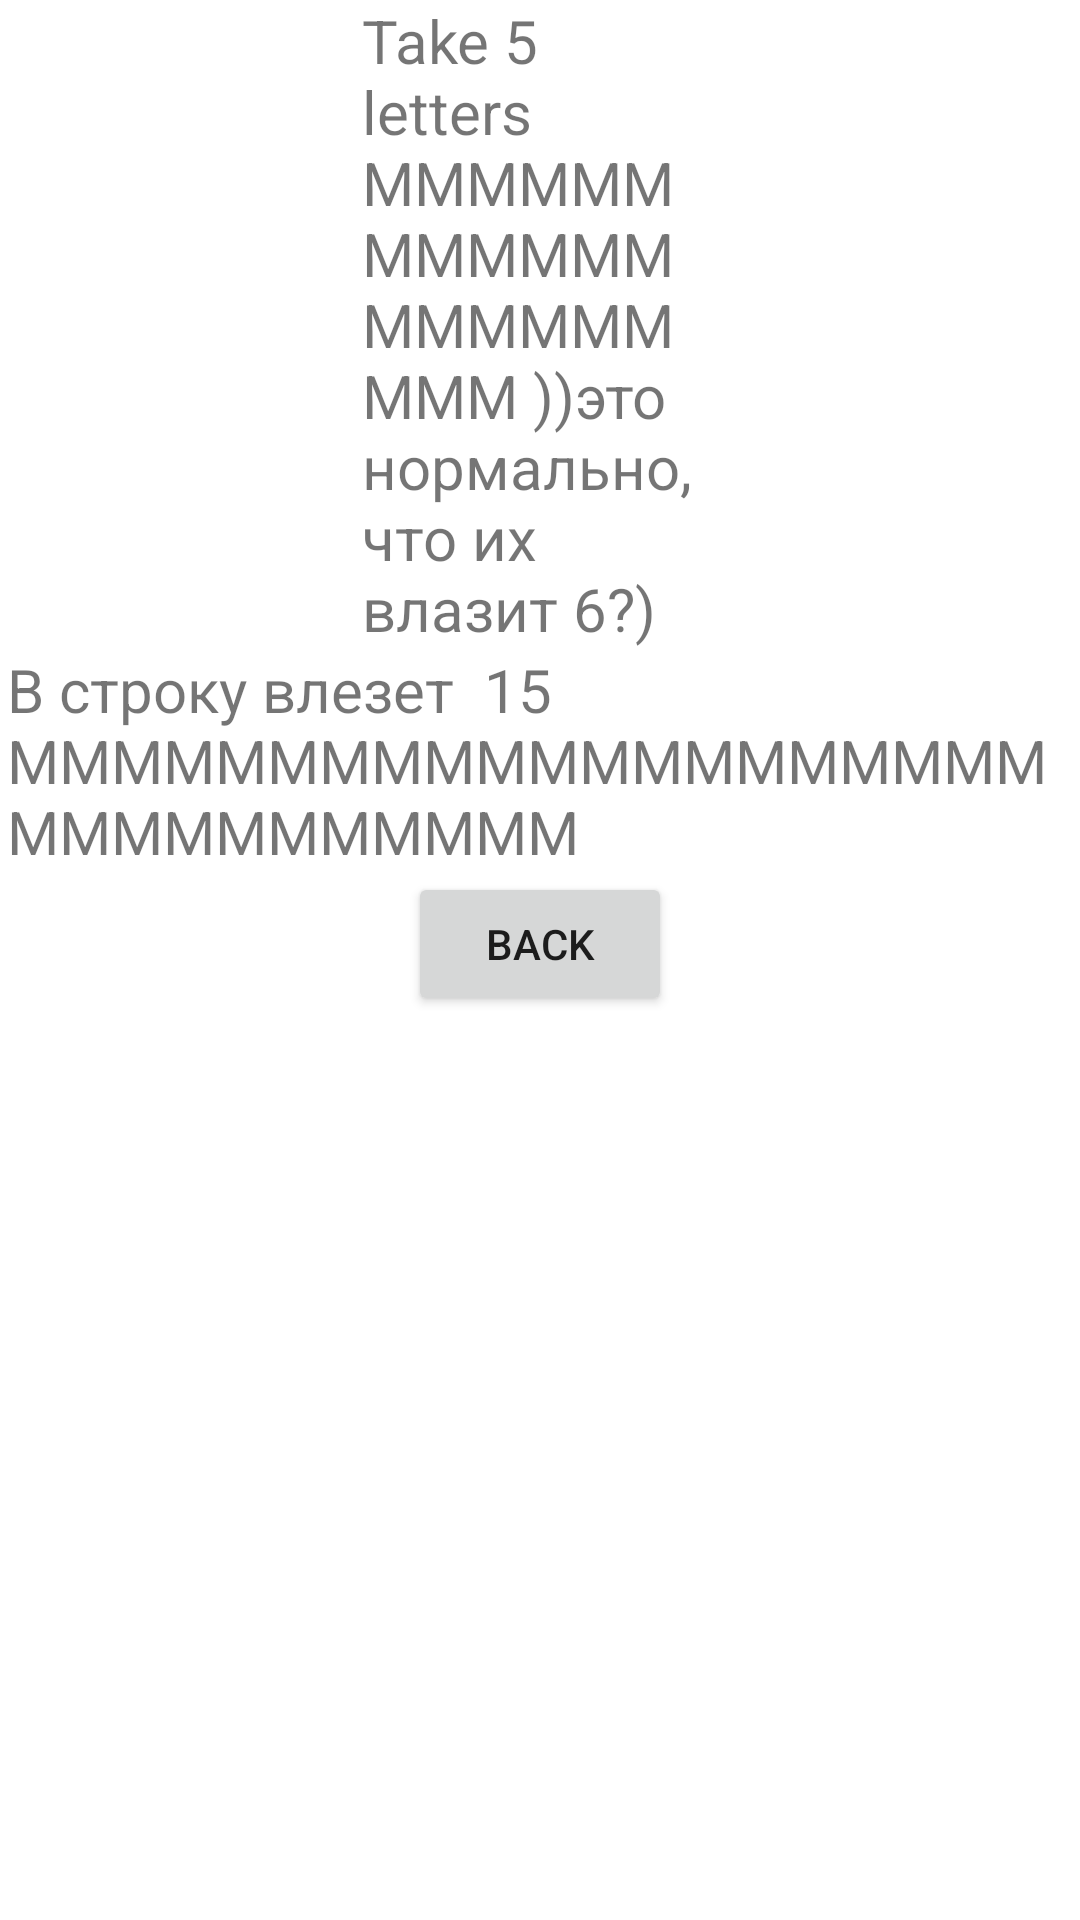

Here is an Android app screen rendered from its layout file. Give the layout XML and the strings, colors and styles it references.
<!-- AndroidManifest.xml: application theme Theme.MyHomeWork -->
<!-- res/layout/activity_ems.xml -->
<?xml version="1.0" encoding="utf-8"?>
<LinearLayout xmlns:android="http://schemas.android.com/apk/res/android"
    xmlns:app="http://schemas.android.com/apk/res-auto"
    xmlns:tools="http://schemas.android.com/tools"
    android:layout_width="match_parent"
    android:layout_height="match_parent"
    android:orientation="vertical"
    tools:context=".hw1.EmsActivity">

    <TextView
        android:layout_width="wrap_content"
        android:layout_height="wrap_content"
        android:layout_gravity="center"
        android:ems="5"
        android:text="Take 5 letters MMMMMMMMMMMMMMMMMMMMM ))это нормально, что их влазит 6?)"
        android:textSize="20sp" />

    <TextView
        android:layout_width="wrap_content"
        android:layout_height="wrap_content"
        android:layout_gravity="center"
        android:ems="15"
        android:text="В строку влезет  15 MMMMMMMMMММММММММММMMMMMMMMMMMM"
        android:textSize="20sp" />
    <Button
        android:id="@+id/back"
        android:layout_width="wrap_content"
        android:layout_height="wrap_content"
        android:layout_gravity="center"
        android:text="@string/back"
        />
</LinearLayout>
<!-- resources referenced by this layout -->
<resources>
  <string name="back">back</string>
  <style name="Theme.MyHomeWork" parent="Theme.MaterialComponents.DayNight.NoActionBar">
          
          <item name="colorPrimary">@color/purple_500</item>
          <item name="colorPrimaryVariant">@color/purple_700</item>
          <item name="colorOnPrimary">@color/white</item>
          
          <item name="colorSecondary">@color/teal_200</item>
          <item name="colorSecondaryVariant">@color/teal_700</item>
          <item name="colorOnSecondary">@color/black</item>
          
          <item name="android:statusBarColor">?attr/colorPrimaryVariant</item>
          
          <item name="calcNumBtn">@style/DefaultStyle.numbs</item>
          <item name="calcFunBtn">@style/DefaultStyle</item>
          <item name="calcResBtn">@style/DefaultStyle.result</item>
      </style>
  <color name="purple_500">#FF6200EE</color>
  <color name="purple_700">#FF3700B3</color>
  <color name="white">#FFFFFFFF</color>
  <color name="teal_200">#FF03DAC5</color>
  <color name="teal_700">#FF018786</color>
  <color name="black">#FF000000</color>
  <style name="DefaultStyle.numbs">
          <item name="android:backgroundTint">@color/number_btn</item>
          <item name="android:textColor">@color/white</item>
      </style>
  <style name="DefaultStyle" parent="Widget.MaterialComponents.Button.OutlinedButton">
          <item name="android:layout_width">0dp</item>
          <item name="android:layout_height">0dp</item>
          <item name="android:backgroundTint">@color/function_btn</item>
          <item name="android:insetTop">0dp</item>
          <item name="android:insetBottom">0dp</item>
          <item name="android:paddingLeft">0dp</item>
          <item name="android:paddingTop">0dp</item>
          <item name="android:paddingRight">0dp</item>
          <item name="android:paddingBottom">0dp</item>
          <item name="android:textColor">@color/black</item>
          <item name="android:textSize">@dimen/btn_text_size</item>
          <item name="cornerRadius">0dp</item>
          <item name="rippleColor">@color/light_blue</item>
          <item name="strokeColor">@color/btn_border_color</item>
          <item name="android:textAllCaps">false</item>
      </style>
  <style name="DefaultStyle.result">
          <item name="android:backgroundTint">@color/light_blue</item>
          <item name="android:textColor">@color/white</item>
      </style>
  <color name="number_btn">#4D27384E</color>
  <color name="function_btn">#4DF6E487</color>
  <dimen name="btn_text_size">34sp</dimen>
  <color name="light_blue">#4D03A9F4</color>
  <color name="btn_border_color">#2D000000</color>
</resources>
